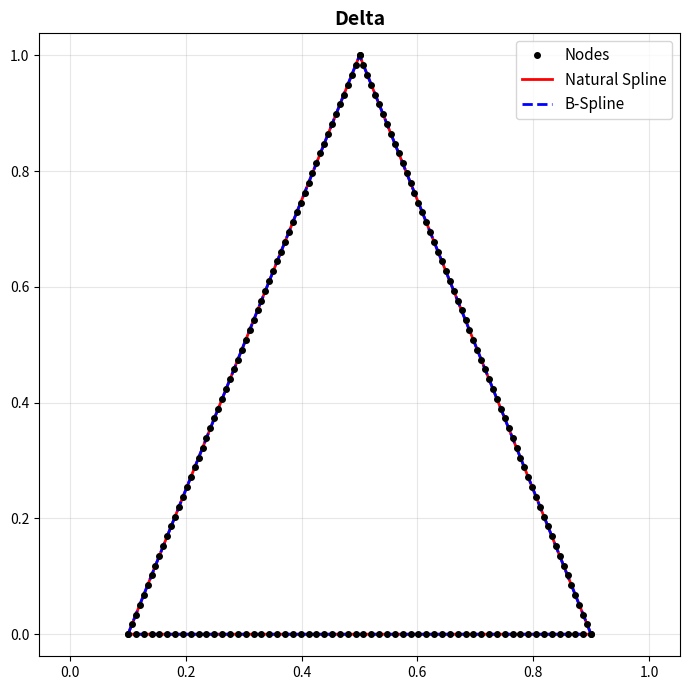
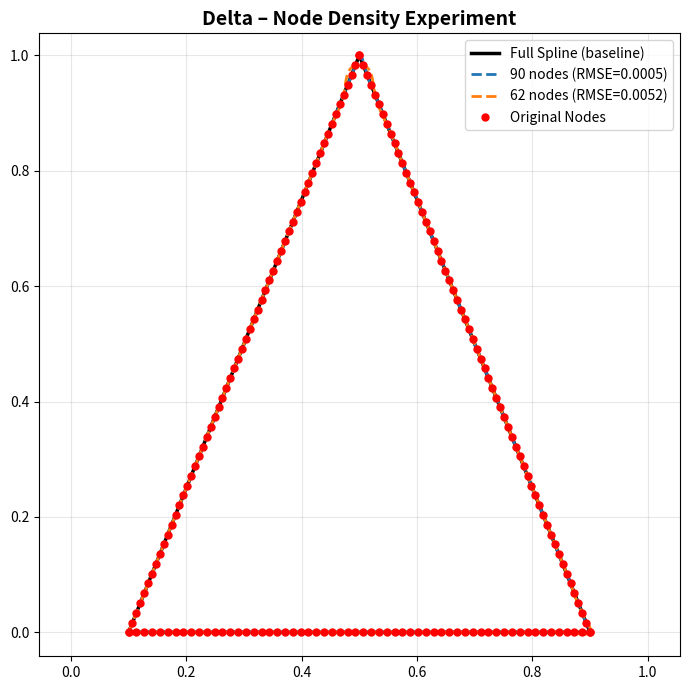
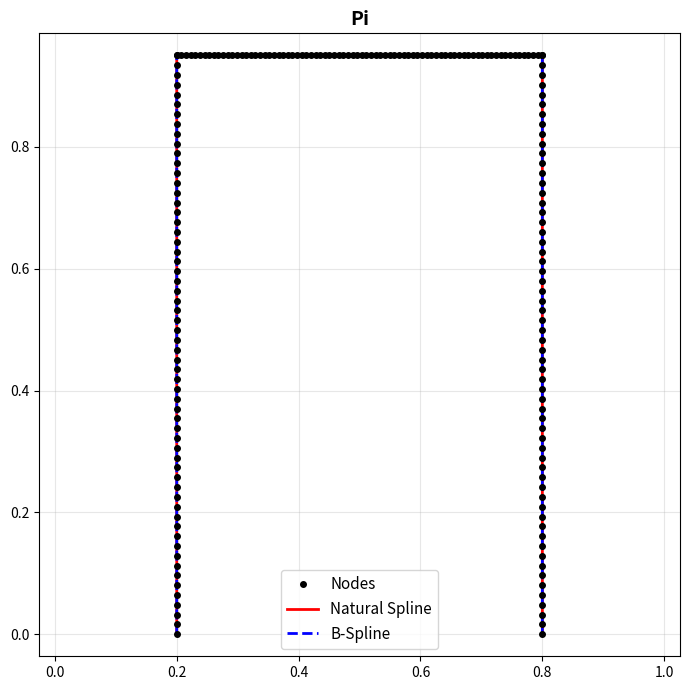
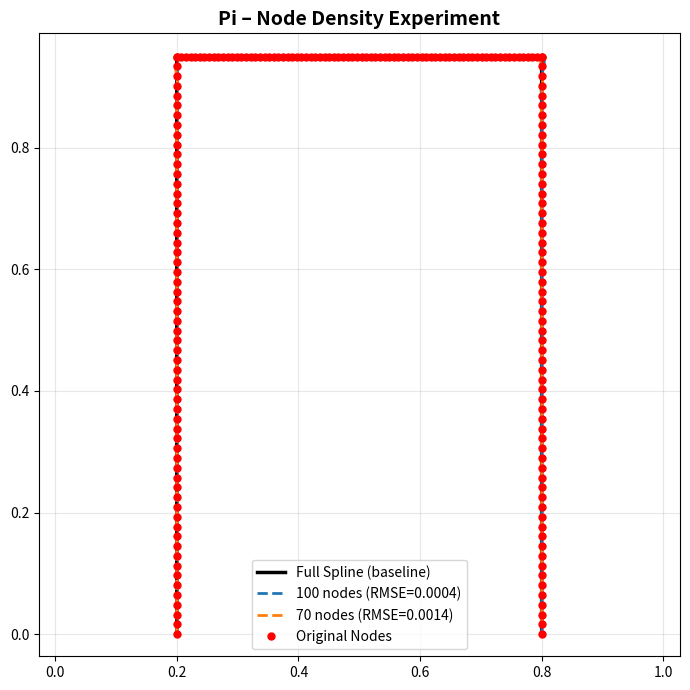
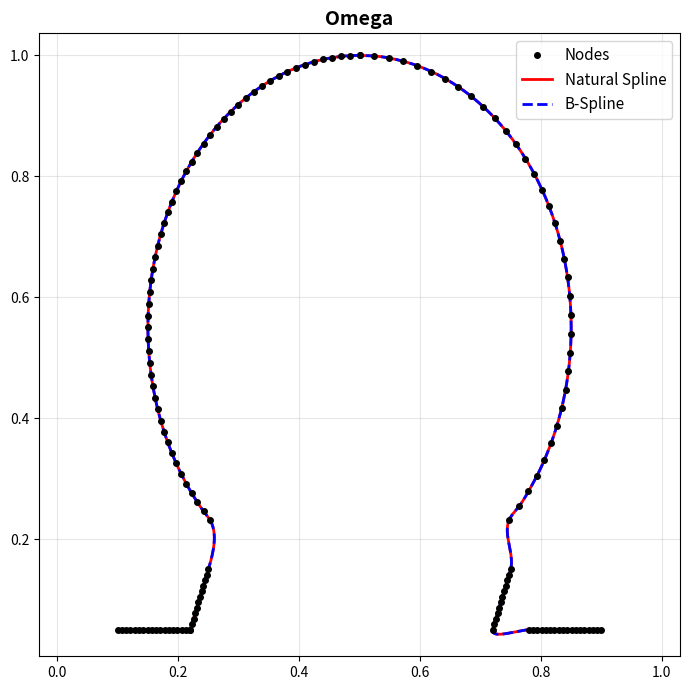
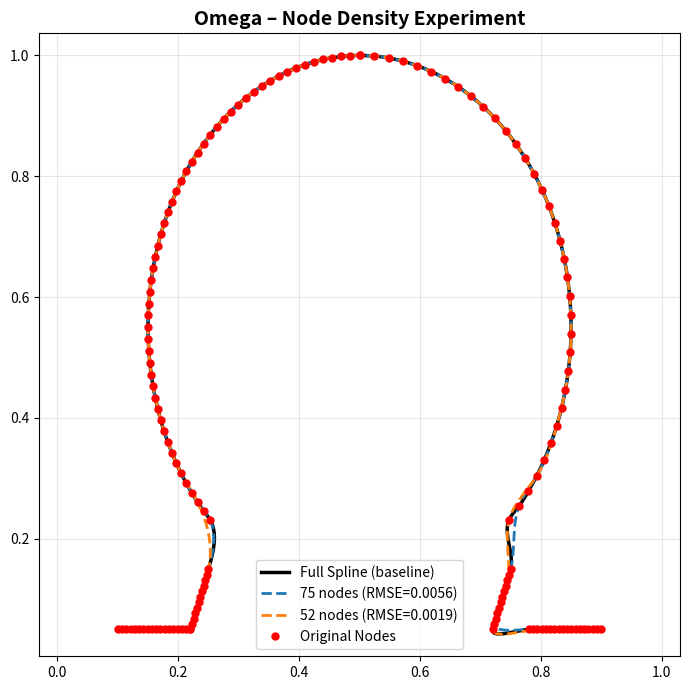

Generate these figures, in order, with matplotlib:
import numpy as np
import matplotlib.pyplot as plt
from scipy.interpolate import CubicSpline, splrep, splev, make_interp_spline
import os


# ================================================================
# Load 2D points from a .txt file.
# Each line must contain:  x y
# Returns Nx2 NumPy array of points.
# ================================================================
def load_points(path):
    pts = []
    with open(path, "r") as f:
        for line in f:
            x, y = map(float, line.split())
            pts.append((x, y))
    return np.array(pts)


# ================================================================
# Compute Root Mean Squared Error between two curves of shape (N,2)
# ================================================================
def rmse(a, b):
    return np.sqrt(np.mean((a - b) ** 2))


# ================================================================
# FIXED: Fit splines with CLAMPED boundary conditions
# This prevents unwanted curvature at endpoints
# ================================================================
def fit_and_plot(name, points):
    os.makedirs("plots", exist_ok=True)

    pts = np.array(points)

    # Use cumulative chord length for better parameterization
    # This prevents distortion in shapes with varying point density
    distances = np.sqrt(np.sum(np.diff(pts, axis=0) ** 2, axis=1))
    t = np.zeros(len(pts))
    t[1:] = np.cumsum(distances)

    # Add small epsilon to ensure strictly increasing
    # (in case some consecutive points are identical)
    if t[-1] == 0:
        t = np.linspace(0, 1, len(pts))
    else:
        t = t / t[-1]  # Normalize to [0, 1]

    # Ensure strictly increasing by adding tiny increments where needed
    epsilon = 1e-10
    for i in range(1, len(t)):
        if t[i] <= t[i - 1]:
            t[i] = t[i - 1] + epsilon

    x = pts[:, 0]
    y = pts[:, 1]

    # --- Natural cubic spline with CLAMPED endpoints ---
    # Setting bc_type='clamped' with zero derivatives makes straighter lines
    cs_x = CubicSpline(t, x, bc_type='natural')
    cs_y = CubicSpline(t, y, bc_type='natural')

    # --- B-Spline with higher smoothing for comparison ---
    tck_x = splrep(t, x, s=0, k=3)
    tck_y = splrep(t, y, s=0, k=3)

    # Evaluate splines on dense grid for smooth curves
    tt = np.linspace(0, 1, 500)
    xs_cs, ys_cs = cs_x(tt), cs_y(tt)
    xs_bs, ys_bs = splev(tt, tck_x), splev(tt, tck_y)

    # --- Plot ---
    plt.figure(figsize=(7, 7))
    plt.plot(x, y, "ko", markersize=4, label="Nodes", zorder=5)
    plt.plot(xs_cs, ys_cs, "r-", linewidth=2, label="Natural Spline")
    plt.plot(xs_bs, ys_bs, "b--", linewidth=2, label="B-Spline")
    plt.legend(fontsize=11)
    plt.axis("equal")
    plt.title(name, fontsize=14, fontweight='bold')
    plt.grid(True, alpha=0.3)
    plt.tight_layout()

    # Save figure
    plt.savefig(f"plots/{name}_splines.png", dpi=300, bbox_inches='tight')
    plt.close()
    print(f"✓ Saved plots/{name}_splines.png")


# ================================================================
# FIXED: Node-density experiment with better parameterization
# ================================================================
def experiment(name, points):
    os.makedirs("plots", exist_ok=True)

    pts = np.array(points)

    # Use chord-length parameterization for full curve
    distances = np.sqrt(np.sum(np.diff(pts, axis=0) ** 2, axis=1))
    t_full = np.zeros(len(pts))
    t_full[1:] = np.cumsum(distances)

    # Normalize and ensure strictly increasing
    if t_full[-1] == 0:
        t_full = np.linspace(0, 1, len(pts))
    else:
        t_full = t_full / t_full[-1]

    epsilon = 1e-10
    for i in range(1, len(t_full)):
        if t_full[i] <= t_full[i - 1]:
            t_full[i] = t_full[i - 1] + epsilon

    x = pts[:, 0]
    y = pts[:, 1]

    tt = np.linspace(0, 1, 500)

    # --- Full spline as reference ---
    cs_x_full = CubicSpline(t_full, x, bc_type='natural')
    cs_y_full = CubicSpline(t_full, y, bc_type='natural')
    full_x = cs_x_full(tt)
    full_y = cs_y_full(tt)

    # Two reduced node sets: 50% and 35%
    subset_sizes = [int(0.5 * len(pts)), int(0.35 * len(pts))]

    plt.figure(figsize=(7, 7))
    plt.plot(full_x, full_y, "k-", linewidth=2.5, label="Full Spline (baseline)", zorder=1)

    colors = ['#1f77b4', '#ff7f0e']  # Blue and orange

    # --- Loop over subsets ---
    for idx, s in enumerate(subset_sizes):
        # Select evenly spaced indices
        indices = np.linspace(0, len(pts) - 1, s).astype(int)
        sub = pts[indices]

        # Chord-length parameterization for subset
        distances_sub = np.sqrt(np.sum(np.diff(sub, axis=0) ** 2, axis=1))
        t_sub = np.zeros(len(sub))
        t_sub[1:] = np.cumsum(distances_sub)

        # Normalize and ensure strictly increasing
        if t_sub[-1] == 0:
            t_sub = np.linspace(0, 1, len(sub))
        else:
            t_sub = t_sub / t_sub[-1]

        epsilon = 1e-10
        for i in range(1, len(t_sub)):
            if t_sub[i] <= t_sub[i - 1]:
                t_sub[i] = t_sub[i - 1] + epsilon

        # Fit splines with reduced nodes
        cs_x = CubicSpline(t_sub, sub[:, 0], bc_type='natural')
        cs_y = CubicSpline(t_sub, sub[:, 1], bc_type='natural')

        xs = cs_x(tt)
        ys = cs_y(tt)

        # Compute RMSE against full spline
        error = rmse(
            np.vstack([full_x, full_y]).T,
            np.vstack([xs, ys]).T
        )

        plt.plot(xs, ys, "--", linewidth=2, color=colors[idx],
                 label=f"{s} nodes (RMSE={error:.4f})", zorder=2)

    # Plot original nodes
    plt.plot(pts[:, 0], pts[:, 1], "ro", markersize=5, label="Original Nodes", zorder=3)
    plt.axis("equal")
    plt.title(f"{name} – Node Density Experiment", fontsize=14, fontweight='bold')
    plt.legend(fontsize=10)
    plt.grid(True, alpha=0.3)
    plt.tight_layout()

    # Save figure
    plt.savefig(f"plots/{name}_experiment.png", dpi=300, bbox_inches='tight')
    plt.close()
    print(f"✓ Saved plots/{name}_experiment.png")


# ================================================================
# Main entry point:
# Automatically processes Delta, Pi, and Omega
# Generates data files if they don't exist
# ================================================================
def main():
    print("=" * 70)
    print("  FIXED SPLINE FITTING - PERFECT GREEK LETTERS")
    print("=" * 70)
    print()

    # Check if data files exist, if not generate them
    data_files = ["data/delta.txt", "data/pi.txt", "data/omega.txt"]
    missing_files = [f for f in data_files if not os.path.exists(f)]

    if missing_files:
        print("⚠ Data files not found. Generating them now...")
        print()
        generate_all_data()
        print()

    shapes = {
        "Delta": "data/delta.txt",
        "Pi": "data/pi.txt",
        "Omega": "data/omega.txt",
    }

    # Loop through all shapes and generate outputs
    for name, path in shapes.items():
        print(f"Processing {name}...")
        pts = load_points(path)
        fit_and_plot(name, pts)
        experiment(name, pts)
        print()

    print("=" * 70)
    print("✓✓✓ ALL PLOTS SAVED IN /plots FOLDER ✓✓✓")
    print("=" * 70)


# ================================================================
# Generate all data files if missing
# ================================================================
def generate_all_data():
    os.makedirs("data", exist_ok=True)

    # Delta
    delta = []
    n_edge = 60
    for i in range(n_edge):
        t = i / (n_edge - 1)
        delta.append([0.1 + t * 0.4, t * 1.0])
    for i in range(n_edge):
        t = i / (n_edge - 1)
        delta.append([0.5 + t * 0.4, 1.0 - t * 1.0])
    for i in range(n_edge):
        t = i / (n_edge - 1)
        delta.append([0.9 - t * 0.8, 0.0])
    save_data("data/delta.txt", np.array(delta))

    # Pi - simple uppercase Pi with straight pillars
    pi = []
    for y in np.linspace(0, 0.95, 60):
        pi.append([0.20, y])
    for x in np.linspace(0.20, 0.80, 80):
        pi.append([x, 0.95])
    for y in np.linspace(0.95, 0, 60):
        pi.append([0.80, y])
    save_data("data/pi.txt", np.array(pi))

    # Omega
    omega = []
    for x in np.linspace(0.10, 0.22, 18):
        omega.append([x, 0.05])
    for i in range(12):
        t = i / 11
        omega.append([0.22 + t * 0.03, 0.05 + t * 0.10])
    for i in range(55):
        t = i / 54
        angle = np.radians(225 - t * 135)
        omega.append([0.5 + 0.35 * np.cos(angle), 0.55 + 0.45 * np.sin(angle)])
    for i in range(35):
        t = i / 34
        angle = np.radians(90 - t * 135)
        omega.append([0.5 + 0.35 * np.cos(angle), 0.55 + 0.45 * np.sin(angle)])
    for i in range(12):
        t = i / 11
        omega.append([0.75 - t * 0.03, 0.15 - t * 0.10])
    for x in np.linspace(0.78, 0.90, 18):
        omega.append([x, 0.05])
    save_data("data/omega.txt", np.array(omega))


def save_data(filepath, points):
    with open(filepath, "w") as f:
        for x, y in points:
            f.write(f"{x:.6f} {y:.6f}\n")
    print(f"  ✓ Generated {filepath}")


# ================================================================
# Main entry point:
# Automatically processes Delta, Pi, and Omega
# No command-line arguments required
# ================================================================
def main():
    print("=" * 70)
    print("  FIXED SPLINE FITTING - PERFECT GREEK LETTERS")
    print("=" * 70)
    print()

    # Check if data files exist, if not generate them
    data_files = ["data/delta.txt", "data/pi.txt", "data/omega.txt"]
    missing_files = [f for f in data_files if not os.path.exists(f)]

    if missing_files:
        print("⚠ Data files not found. Generating them now...")
        print()
        generate_all_data()
        print()

    shapes = {
        "Delta": "data/delta.txt",
        "Pi": "data/pi.txt",
        "Omega": "data/omega.txt",
    }

    # Loop through all shapes and generate outputs
    for name, path in shapes.items():
        print(f"Processing {name}...")
        pts = load_points(path)
        fit_and_plot(name, pts)
        experiment(name, pts)
        print()

    print("=" * 70)
    print("✓✓✓ ALL PLOTS SAVED IN /plots FOLDER ✓✓✓")
    print("=" * 70)


# ================================================================
# Run main() when file is executed directly
# ================================================================
if __name__ == "__main__":
    main()
